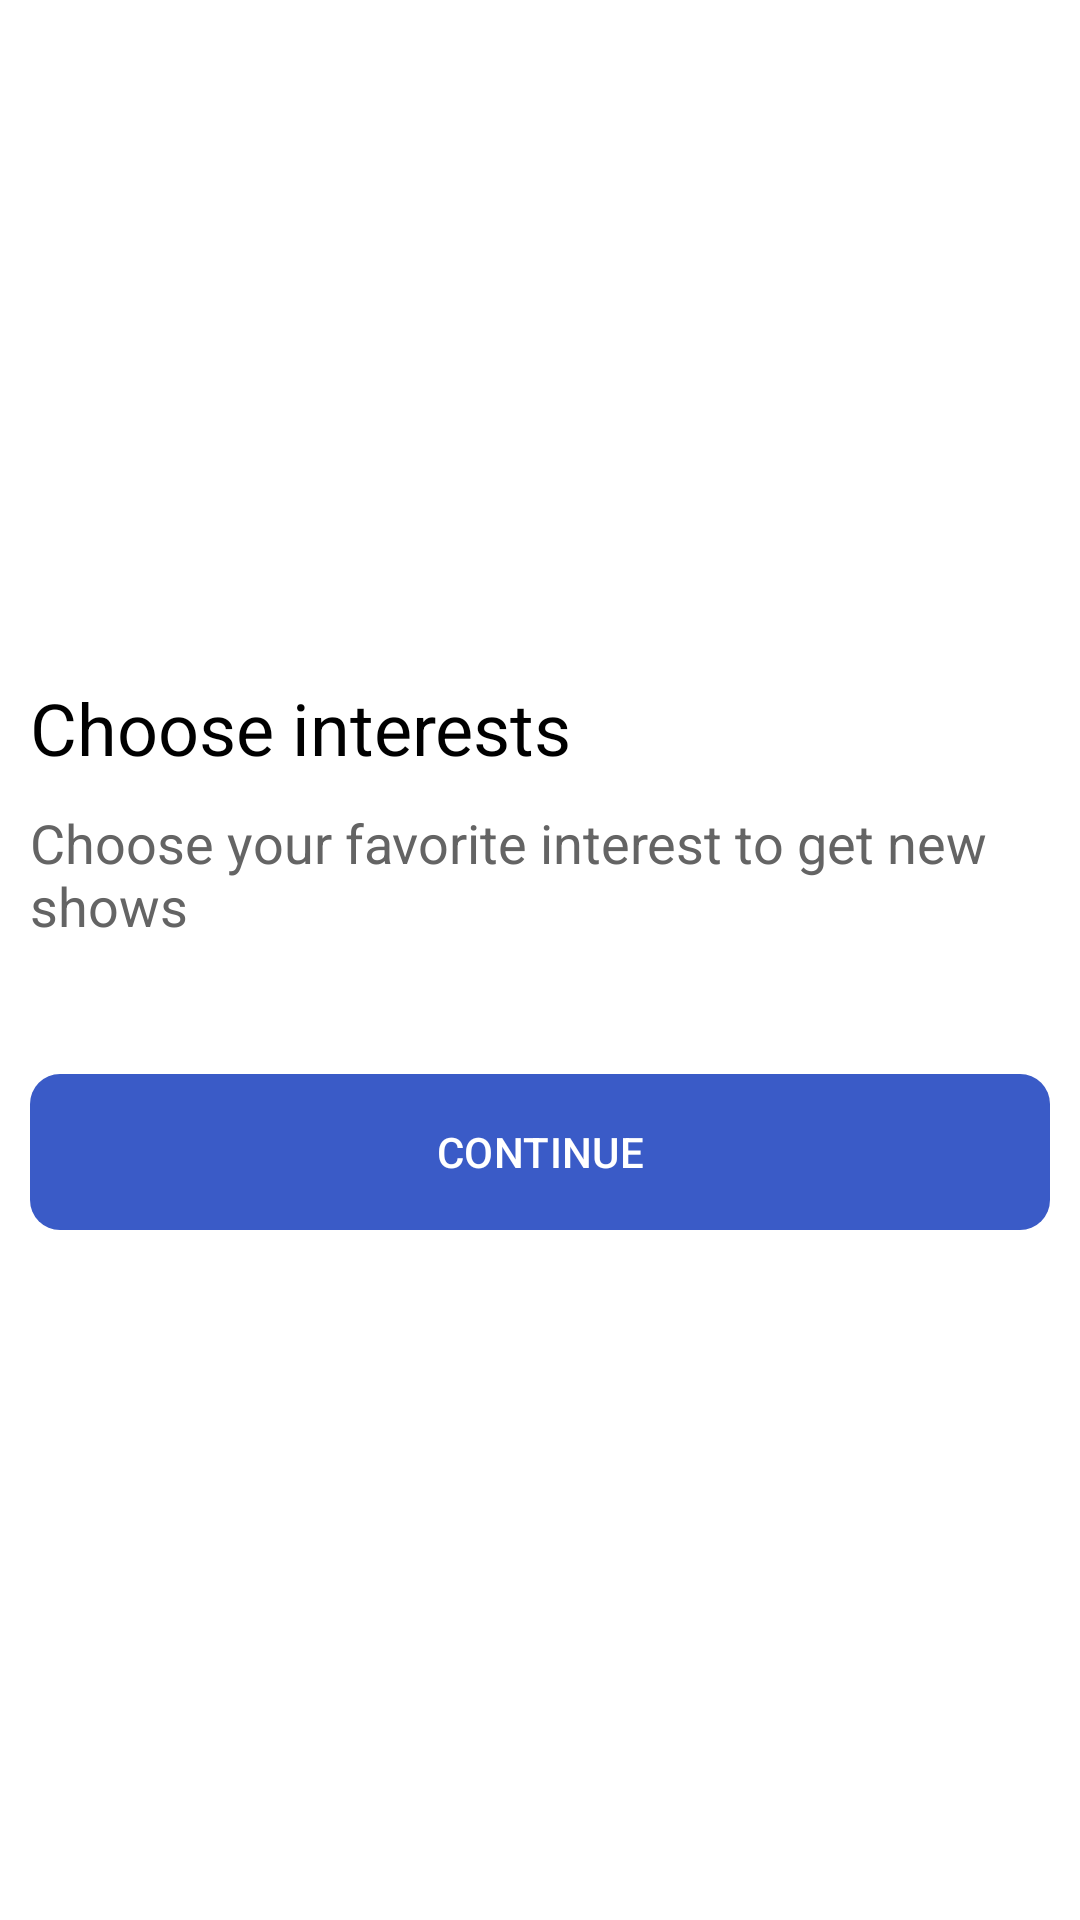

Android layout source for this screen:
<!-- AndroidManifest.xml: application theme Theme.Eventos -->
<!-- res/layout/activity_interest.xml -->
<?xml version="1.0" encoding="utf-8"?>
<androidx.constraintlayout.widget.ConstraintLayout xmlns:android="http://schemas.android.com/apk/res/android"
    xmlns:app="http://schemas.android.com/apk/res-auto"
    xmlns:tools="http://schemas.android.com/tools"
    android:id="@+id/main"
    android:layout_width="match_parent"
    android:layout_height="match_parent"
    android:background="@color/dark"
    tools:context=".InterestActivity">

    <androidx.core.widget.NestedScrollView
        android:padding="10dp"

        android:layout_width="match_parent"
        android:layout_height="wrap_content"
        app:layout_constraintBottom_toBottomOf="parent"
        app:layout_constraintEnd_toEndOf="parent"
        app:layout_constraintStart_toStartOf="parent"
        app:layout_constraintTop_toTopOf="parent">
        <LinearLayout
            android:layout_width="match_parent"
            android:layout_height="wrap_content"
            android:orientation="vertical">

            <TextView
                android:textColor="@color/white"
                android:layout_width="wrap_content"
                android:layout_height="wrap_content"
                android:layout_marginBottom="10dp"
                android:text="@string/your_interests"
                android:textSize="24sp" />

            <TextView
                android:textColor="@color/gray"
                android:layout_width="wrap_content"
                android:layout_height="wrap_content"
                android:layout_marginBottom="20dp"
                android:text="@string/interest_desc"
                android:textSize="18sp" />

            <com.google.android.material.chip.ChipGroup
                android:id="@+id/chipEntryGroup"
                android:layout_width="match_parent"
                android:layout_height="match_parent"
                app:layout_constraintBottom_toBottomOf="parent"
                app:layout_constraintEnd_toEndOf="parent"
                app:layout_constraintStart_toStartOf="parent"
                app:layout_constraintTop_toTopOf="parent">


            </com.google.android.material.chip.ChipGroup>

            <com.google.android.material.button.MaterialButton
                android:id="@+id/btn_next"
                android:layout_width="match_parent"
                android:layout_height="60dp"
                android:layout_marginTop="20dp"
                app:cornerRadius="10dp"
                android:nestedScrollingEnabled="true"
                android:textColor="#fff"
                android:textAllCaps="true"
                android:text="Continue"
                />
        </LinearLayout>
    </androidx.core.widget.NestedScrollView>

</androidx.constraintlayout.widget.ConstraintLayout>
<!-- resources referenced by this layout -->
<resources>
  <color name="dark">#FFFFFF</color>
  <color name="gray">#646464</color>
  <color name="white">#000000</color>
  <string name="interest_desc">Choose your favorite interest to get new shows</string>
  <string name="your_interests">Choose interests</string>
  <style name="Theme.Eventos" parent="Base.Theme.Eventos" />
  <style name="Base.Theme.Eventos" parent="Theme.Material3.DayNight.NoActionBar">
          
           <item name="colorPrimary">@color/primary</item>
      </style>
  <color name="primary">#3A5BC7</color>
</resources>
